Image classification data set "augmented_stage2" (PrasadM033/Prasad_Malai_Semiconductor_Defect_Classification_over_Edge on GitHub). Class labels (5): LER, crack, malformed via, open, short.

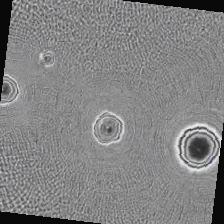
Label: malformed via

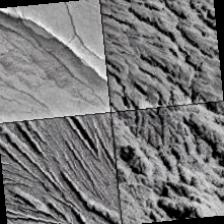
Label: LER

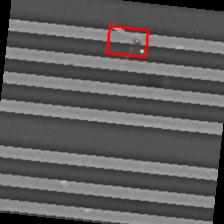
Label: short

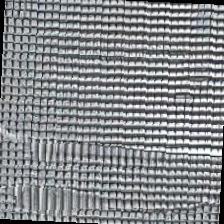
Label: open

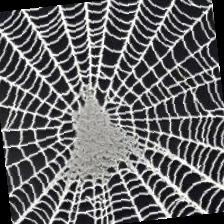
Label: crack

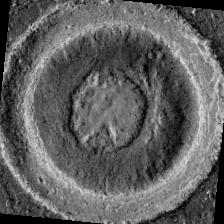
Label: malformed via
